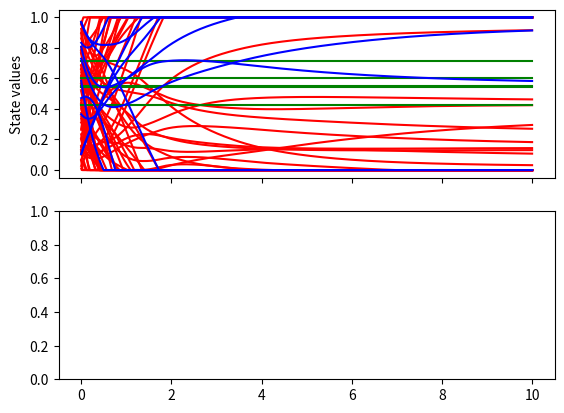

Write the Python code that produced this figure. (Note: this script raises an exception after producing the figure.)
import numpy as np
import itertools
from matplotlib import pyplot as plt

# TODO / things to try:
# - Divide weight matrix by 10
# - Disable state clipping / allow neuron states to be negative (Bengio STDP-compatible allows it!)
# - Try small-world style connections (~N/2^k connections per layer to layers k distance away)


#%% Neuron implementation
np.random.seed(seed = 0)


layer_sizes = [5, 30, 30, 10]
#layer_sizes = [7*7, 50, 10]
layer_indices = np.cumsum([0] + layer_sizes)
num_neurons = sum(layer_sizes)
W = np.zeros([num_neurons,num_neurons])

# Initialize weights matrix
for n in range(len(layer_sizes)-1): # Make weights only exist from one layer to the next
    wll = np.random.randn(layer_sizes[n+1],layer_sizes[n]) # The weight matrix for one layer to the next
    wll *= np.sqrt(2/(layer_sizes[n]))     # Glorot-Bengio (Xavier) weight normalization
#    wll *= 0.2
    i = layer_indices[n+1]
    j = layer_indices[n]
    di = wll.shape[0]
    dj = wll.shape[1]
    W[i:i+di, j:j+dj] = wll
W += W.T # Make weights symmetric
W = np.matrix(W)

# Initialize state matrix
def initialize_state(seed = None):
    np.random.seed(seed = seed)
    s = np.random.rand(num_neurons)
    s = np.matrix(s).T
    return s

# Set up indices of neurons for easy access later
ix = list(range(0, layer_indices[1]))
iy = list(range(layer_indices[-2], layer_indices[-1]))
ih = list(range(layer_indices[1], layer_indices[-2]))
ihy = list(range(layer_indices[1], layer_indices[-1]))


def rho(s):
    return np.clip(s,0,1)

def rhoprime(s):
    rp = s*0
    rp[(0<=s) & (s<=1)] = 1 # SUPER IMPORTANT! if (0<s) & (s<1) zeros + ones cannot escape
    return rp

def E(s, W):
    term1 = 0.5*s.T*s
    term2 = -0.5 * rho(s).T @ W @ rho(s)
#    term3 = -np.sum([b[i]*rho(s[i]) for i in range(len(b))])
    return sum(term1 + term2) # + term3

def C(y, d):
    return 0.5*np.linalg.norm(y-d)**2

def F(s, W, beta, d):
    if beta == 0:
        return E(s, W)
    return sum(E(s, W) + beta*C(y = s[iy], d = d)) # + term3

def step(s, W, eps, beta, d):
    Rs = np.matmul(W,rho(s))
    s[ihy] += eps*(Rs - s)[ihy] # dE/ds term, multiplied by dt (epsilon)
    if beta != 0:
        s[iy]  += eps*beta*(d - s[iy]) # beta*dC/ds term, multiplied by dt (epsilon)
    # Clipping prevents states from becoming negative due to bad (Euler) time integration
    # Also, clipping = equivalent to multiplying R(s) by rhoprime(s) when beta = 0
    s[ihy] = np.clip(s[ihy], 0, 1)  
    return s
    
s = initialize_state(0)

eps = 0.01
total_tau = 10 # Amount of time to evolve state
num_steps = int(total_tau/eps)
# Compute free-phase fixed point
states = []
energies = []
for n in range(num_steps):
    step(s, W, eps = eps, beta = 0, d = None)
    states.append(np.array(s).flatten().tolist())
    energies.append(E(s,W))

# Plot states
t = np.linspace(0,len(states) * eps, len(states))
fig, ax = plt.subplots(2,1, sharex = True)
ax[0].plot(t, np.array(states)[:,ih],'r')
ax[0].plot(t, np.array(states)[:,ix],'g')
ax[0].plot(t, np.array(states)[:,iy],'b')
ax[0].set_ylabel('State values')

ax[1].plot(t, np.array(energies),'b.-')
ax[1].set_ylabel('Energy E')
ax[1].set_xlabel('Time (t/tau)')

# Compute weakly-clamped fixed point
states = []
energies = []
beta = 1
d = np.matrix(np.zeros(len(iy))).T # Target
d[3] = 0.5
for n in range(num_steps):
    step(s, W, eps = eps, beta = beta, d = d)
    states.append(np.array(s).flatten().tolist())
    energies.append(F(s, W, beta, d))

# Plot states
t = np.linspace(0,len(states) * eps, len(states))
fig, ax = plt.subplots(2,1, sharex = True)
ax[0].plot(t, np.array(states)[:,ih],'r')
ax[0].plot(t, np.array(states)[:,ix],'g')
ax[0].plot(t, np.array(states)[:,iy],'b')
ax[0].set_ylabel('State values')

ax[1].plot(t, np.array(energies),'b.-')
ax[1].set_ylabel('Energy F')
ax[1].set_xlabel('Time (t/tau)')